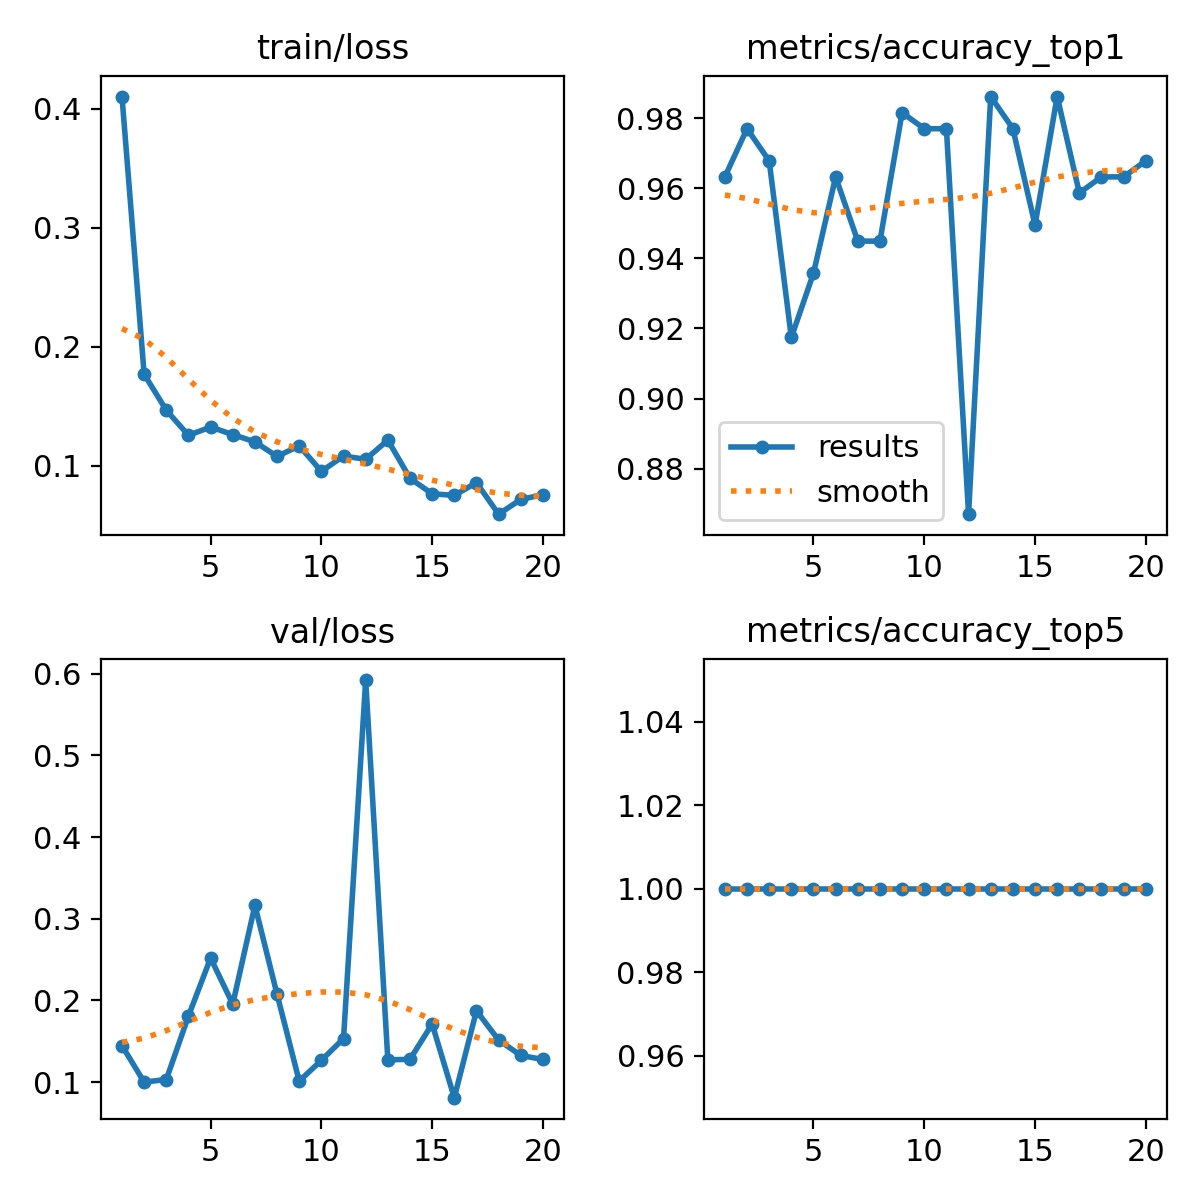

The file beside this chart, header and first rows:
epoch, time, train/loss, metrics/accuracy_top1, metrics/accuracy_top5, val/loss, lr/pg0, lr/pg1, lr/pg2
1, 42.47, 0.4103, 0.9633, 1, 0.1446, 0.000547, 0.000547, 0.000547
2, 84.04, 0.177, 0.9771, 1, 0.1, 0.001059, 0.001059, 0.001059
3, 124.8, 0.1468, 0.9679, 1, 0.1032, 0.001527, 0.001527, 0.001527
4, 166.4, 0.1257, 0.9174, 1, 0.1809, 0.001469, 0.001469, 0.001469
5, 207.5, 0.1326, 0.9358, 1, 0.2519, 0.001403, 0.001403, 0.001403
6, 249.1, 0.1263, 0.9633, 1, 0.1955, 0.001337, 0.001337, 0.001337
7, 290.2, 0.1202, 0.9449, 1, 0.3163, 0.001271, 0.001271, 0.001271
8, 330.5, 0.108, 0.9449, 1, 0.2074, 0.001205, 0.001205, 0.001205
9, 370.8, 0.1169, 0.9817, 1, 0.1013, 0.001139, 0.001139, 0.001139
10, 411.7, 0.09543, 0.9771, 1, 0.1266, 0.001073, 0.001073, 0.001073
11, 453.6, 0.1083, 0.9771, 1, 0.1533, 0.001007, 0.001007, 0.001007
12, 495.3, 0.1056, 0.867, 1, 0.5922, 0.0009409, 0.0009409, 0.0009409
13, 537.2, 0.1216, 0.9862, 1, 0.1273, 0.0008748, 0.0008748, 0.0008748
14, 578.9, 0.08959, 0.9771, 1, 0.1279, 0.0008088, 0.0008088, 0.0008088
15, 618.5, 0.07658, 0.9495, 1, 0.1711, 0.0007428, 0.0007428, 0.0007428
16, 658.5, 0.07521, 0.9862, 1, 0.08096, 0.0006768, 0.0006768, 0.0006768
17, 698.8, 0.08594, 0.9587, 1, 0.1873, 0.0006108, 0.0006108, 0.0006108
18, 738.9, 0.05945, 0.9633, 1, 0.1515, 0.0005448, 0.0005448, 0.0005448
19, 778.7, 0.07182, 0.9633, 1, 0.1327, 0.0004788, 0.0004788, 0.0004788
20, 818.4, 0.07583, 0.9679, 1, 0.1277, 0.0004127, 0.0004127, 0.0004127
